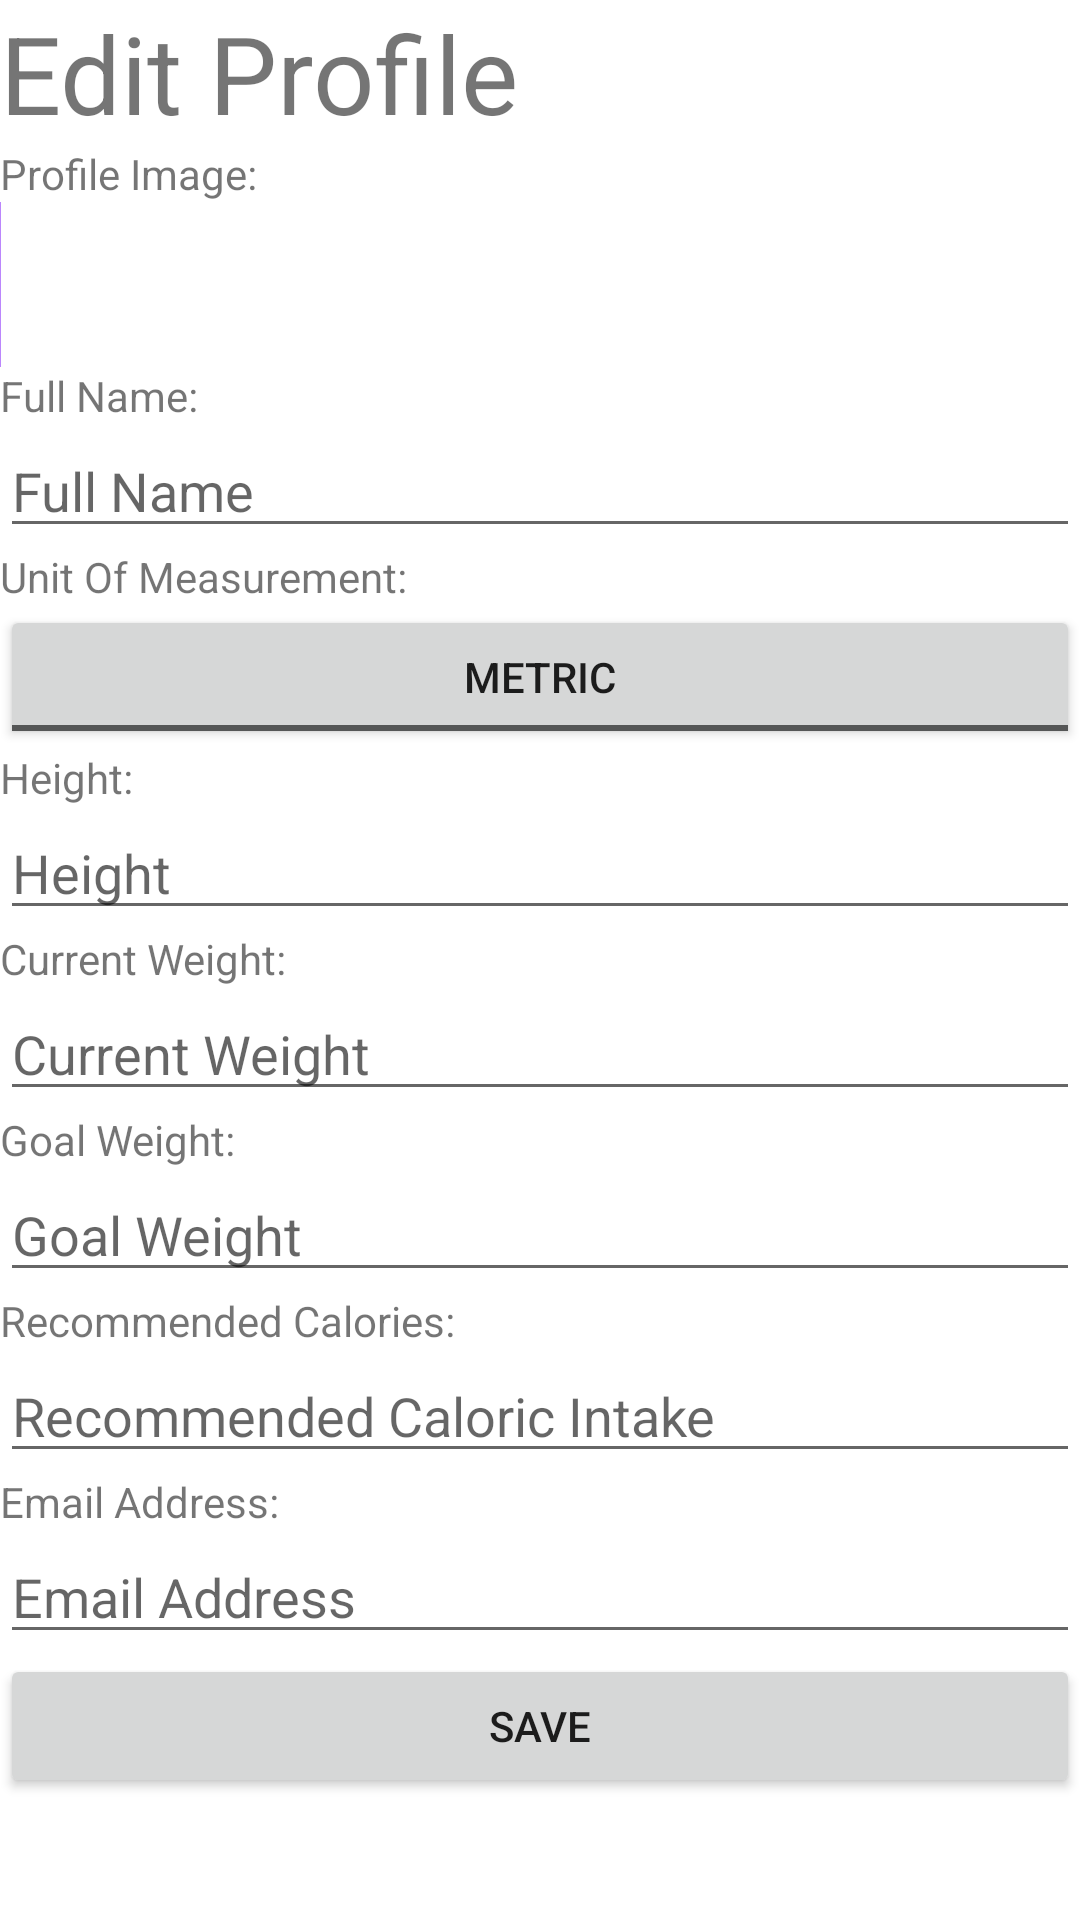

Produce the Android XML layout that renders to this screen, including the resource entries it uses.
<!-- AndroidManifest.xml: application theme Theme.Task2Final -->
<!-- res/layout/activity_edit_profile.xml -->
<?xml version="1.0" encoding="utf-8"?>
<LinearLayout xmlns:android="http://schemas.android.com/apk/res/android"
    xmlns:app="http://schemas.android.com/apk/res-auto"
    xmlns:tools="http://schemas.android.com/tools"
    android:layout_width="fill_parent"
    android:layout_height="fill_parent"
    android:orientation="vertical"
    tools:context=".MainActivity">

    <TextView
        android:id="@+id/AppName"
        android:layout_width="match_parent"
        android:layout_height="wrap_content"
        android:text="Edit Profile"
        android:textSize="36sp" />


    <TextView
        android:id="@+id/textView16"
        android:layout_width="match_parent"
        android:layout_height="wrap_content"
        android:text="Profile Image:" />

    <ImageView
        android:id="@+id/profileImageView"
        android:layout_width="wrap_content"
        android:layout_height="55dp"
        android:background="#FFFFFF"
        android:visibility="visible"
        app:srcCompat="@color/purple_200"
        tools:srcCompat="@tools:sample/avatars"
        tools:visibility="visible" />

    <TextView
        android:id="@+id/textView2"
        android:layout_width="match_parent"
        android:layout_height="wrap_content"
        android:text="Full Name:" />

    <EditText
        android:id="@+id/Name"
        android:layout_width="match_parent"
        android:layout_height="wrap_content"
        android:ems="10"
        android:hint="Full Name"
        android:inputType="textPersonName" />

    <TextView
        android:id="@+id/textView3"
        android:layout_width="match_parent"
        android:layout_height="wrap_content"
        android:text="Unit Of Measurement:" />

    <ToggleButton
        android:id="@+id/toggleButtonUnit2"
        android:layout_width="match_parent"
        android:layout_height="wrap_content"
        android:text="ToggleButton"
        android:textOff="Metric"
        android:textOn="Imperial" />

    <TextView
        android:id="@+id/textView6"
        android:layout_width="match_parent"
        android:layout_height="wrap_content"
        android:text="Height:" />

    <EditText
        android:id="@+id/Height"
        android:layout_width="match_parent"
        android:layout_height="wrap_content"
        android:ems="10"
        android:hint="Height"
        android:inputType="textPersonName" />

    <TextView
        android:id="@+id/textView7"
        android:layout_width="match_parent"
        android:layout_height="wrap_content"
        android:text="Current Weight:" />

    <EditText
        android:id="@+id/Weight"
        android:layout_width="match_parent"
        android:layout_height="wrap_content"
        android:ems="10"
        android:hint="Current Weight"
        android:inputType="textPersonName" />

    <TextView
        android:id="@+id/textView8"
        android:layout_width="match_parent"
        android:layout_height="wrap_content"
        android:text="Goal Weight:" />

    <EditText
        android:id="@+id/GoalWeight"
        android:layout_width="match_parent"
        android:layout_height="wrap_content"
        android:ems="10"
        android:hint="Goal Weight"
        android:inputType="textPersonName" />

    <TextView
        android:id="@+id/textView14"
        android:layout_width="match_parent"
        android:layout_height="wrap_content"
        android:text="Recommended Calories:" />

    <EditText
        android:id="@+id/Calories"
        android:layout_width="match_parent"
        android:layout_height="wrap_content"
        android:ems="10"
        android:hint="Recommended Caloric Intake"
        android:inputType="textPersonName" />

    <TextView
        android:id="@+id/textView15"
        android:layout_width="match_parent"
        android:layout_height="wrap_content"
        android:text="Email Address:" />

    <EditText
        android:id="@+id/editTextTextEmailAddress"
        android:layout_width="match_parent"
        android:layout_height="wrap_content"
        android:ems="10"
        android:hint="Email Address"
        android:inputType="textEmailAddress" />

    <Button
        android:id="@+id/buttonSave"
        android:layout_width="match_parent"
        android:layout_height="wrap_content"
        android:text="Save" />


</LinearLayout>
<!-- resources referenced by this layout -->
<resources>
  <style name="Theme.Task2Final" parent="Theme.MaterialComponents.DayNight.DarkActionBar">
          
          <item name="colorPrimary">@color/purple_500</item>
          <item name="colorPrimaryVariant">@color/purple_700</item>
          <item name="colorOnPrimary">@color/white</item>
          
          <item name="colorSecondary">@color/teal_200</item>
          <item name="colorSecondaryVariant">@color/teal_700</item>
          <item name="colorOnSecondary">@color/black</item>
          
          <item name="android:statusBarColor" tools:targetApi="l">?attr/colorPrimaryVariant</item>
          
      </style>
  <!-- not gathered from this repository: default colours our renderer supplied (Android Studio template values) -->
  <color name="purple_200">#FFBB86FC</color>
  <color name="purple_500">#FF6200EE</color>
  <color name="purple_700">#FF3700B3</color>
  <color name="teal_200">#FF03DAC5</color>
  <color name="teal_700">#FF018786</color>
  <color name="black">#FF000000</color>
  <color name="white">#FFFFFFFF</color>
</resources>
